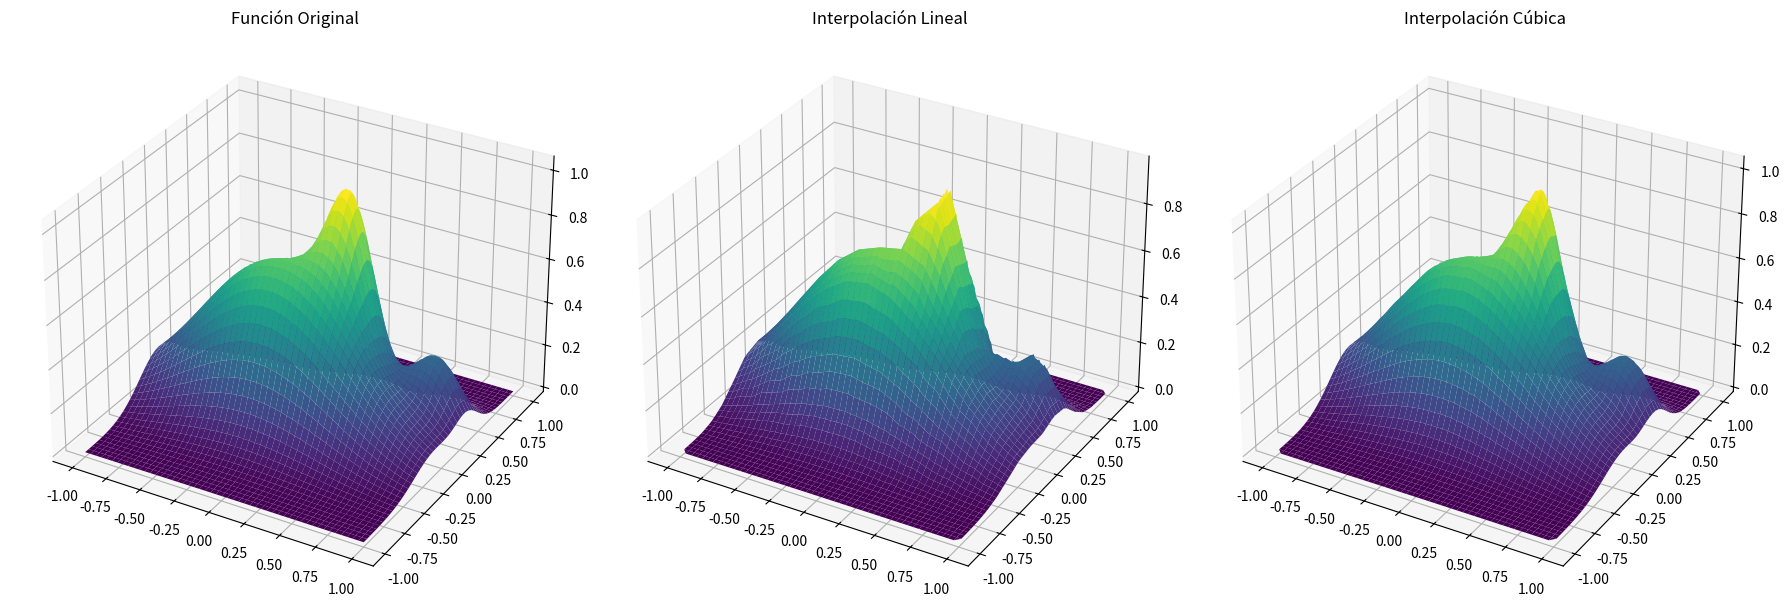
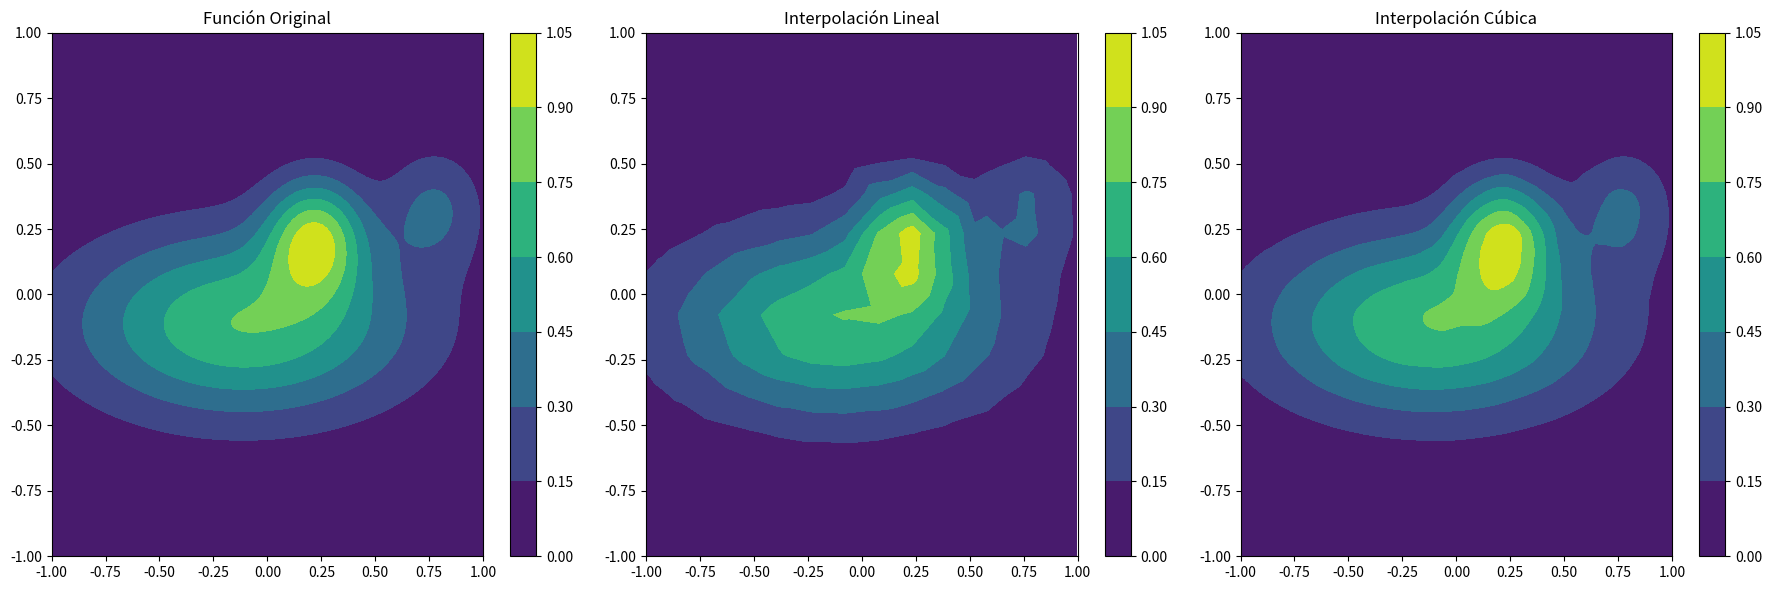
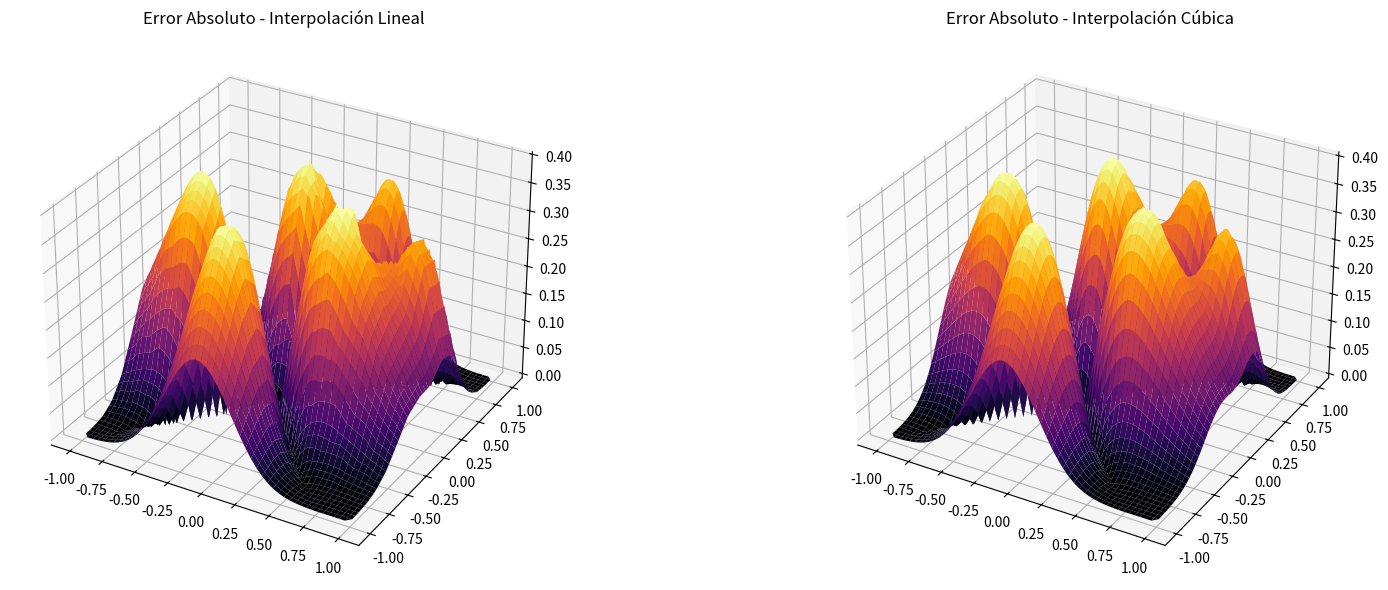
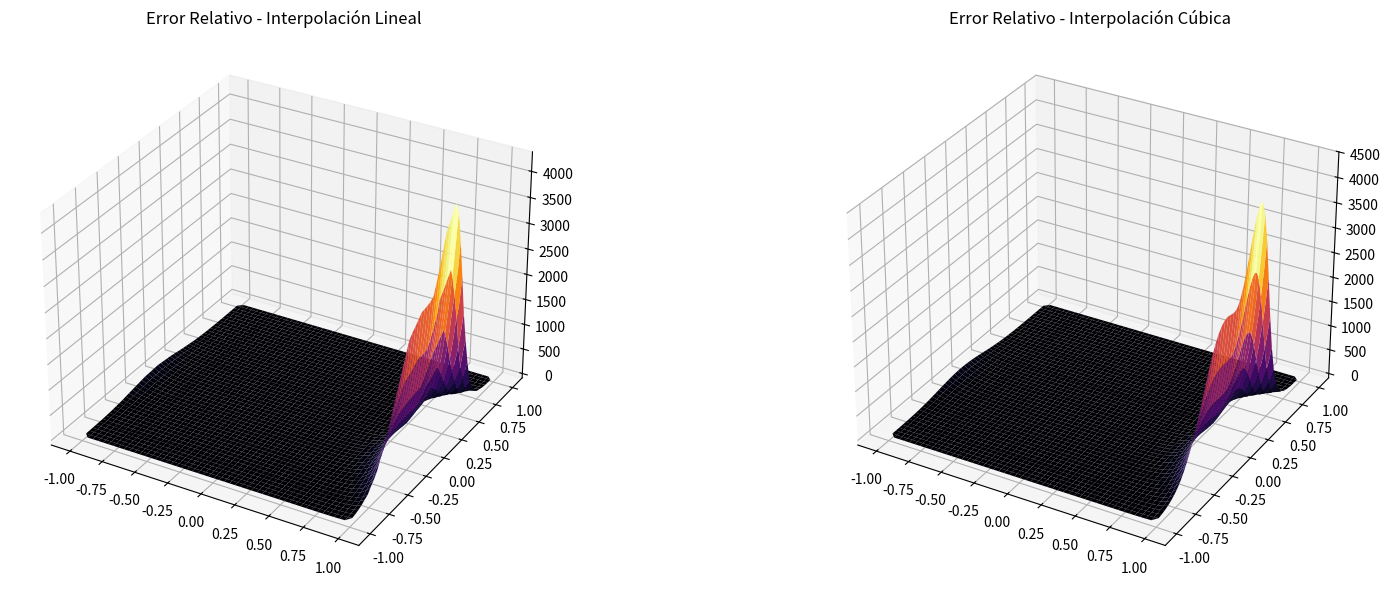

Here is the Python script that generated these plots, in order:
import numpy as np
import matplotlib.pyplot as plt
from scipy.interpolate import griddata
from mpl_toolkits.mplot3d import Axes3D

def f2(x1, x2):
    term1 = 0.75 * np.exp(-((9 * x1 - 2)**2 / 4) - ((9 * x2 - 2)**2 / 4))
    term2 = 0.75 * np.exp(-((9 * x1 + 1)**2 / 49) - ((9 * x2 + 1)**2 / 10))
    term3 = 0.5 * np.exp(-((9 * x1 - 7)**2 / 4) - ((9 * x2 - 3)**2 / 4))
    term4 = -0.2 * np.exp(-((9 * x1 - 7)**2 / 4) - ((9 * x2 - 3)**2 / 4))
    
    return term1 + term2 + term3 + term4

# Puntos equiespaciados
n_points = 20
i = np.arange(n_points)
x_chebyshev = np.cos((2 * i + 1) / (2 * n_points) * np.pi)
y_chebyshev = np.cos((2 * i + 1) / (2 * n_points) * np.pi)

# Crear malla de puntos de Chebyshev
x_chebyshev, y_chebyshev = np.meshgrid(x_chebyshev, y_chebyshev)
z_eq = f2(x_chebyshev, y_chebyshev)


# Puntos de evaluación INTERMEDIOS (que no coincidan con los NODOS)
puntosIntermedios = np.linspace(-1, 1, 500)
x1_inter, x2_inter = np.meshgrid(puntosIntermedios, puntosIntermedios)
z_inter = f2(x1_inter, x2_inter)

# Interpolaciones
points = np.array([x_chebyshev.flatten(), y_chebyshev.flatten()]).T
values = z_eq.flatten()
grid_x, grid_y = np.mgrid[-1:1:500j, -1:1:500j]

# lineal
z_linear_interpol = griddata(points, values, (grid_x, grid_y), method='linear')

# cúbica
z_cubic_interpol = griddata(points, values, (grid_x, grid_y), method='cubic')



# Calcular el error absoluto
error_abs_linear = np.abs(z_inter - z_linear_interpol)
error_abs_cubic = np.abs(z_inter - z_cubic_interpol)

# Calcular el error relativo
error_rel_linear = error_abs_linear / np.abs(z_inter)
error_rel_cubic = error_abs_cubic / np.abs(z_inter)




""" GRÁFICOS 3D """
fig = plt.figure(figsize=(18, 6))

# f2
ax1 = fig.add_subplot(131, projection='3d')
ax1.plot_surface(x1_inter, x2_inter, z_inter, cmap='viridis')
ax1.set_title('Función Original')

# lineal
ax2 = fig.add_subplot(132, projection='3d')
ax2.plot_surface(grid_x, grid_y, z_linear_interpol, cmap='viridis')
ax2.set_title('Interpolación Lineal')

# cúbica
ax3 = fig.add_subplot(133, projection='3d')
ax3.plot_surface(grid_x, grid_y, z_cubic_interpol, cmap='viridis')
ax3.set_title('Interpolación Cúbica')

plt.tight_layout()
plt.show()

""" GRÁFICOS """
plt.figure(figsize=(18, 6))

plt.subplot(1, 3, 1) # Función original
plt.contourf(x1_inter, x2_inter, z_inter, cmap='viridis')
plt.title('Función Original')
plt.colorbar()

plt.subplot(1, 3, 2) # Interpolación lineal
plt.contourf(grid_x, grid_y, z_linear_interpol, cmap='viridis')
plt.title('Interpolación Lineal')
plt.colorbar()

plt.subplot(1, 3, 3) # Interpolación cúbica
plt.contourf(grid_x, grid_y, z_cubic_interpol, cmap='viridis')
plt.title('Interpolación Cúbica')
plt.colorbar()

plt.tight_layout()
plt.show()


"""
Observaciones: funciona peor con puntos no equiespaciados

HACER: ver como llevar cuenta del error más allá de verlo graficamente
"""


"""
meshgrid 
griddata #usar

PUNTO 2
trabajar con curva parametrica en q f va de r a r3 (de tiempo a pos)
entonces f(T) = x(t) y(t) z(t) pero cada una ve de r en r
"""



""" VISUALIZACIÓN DEL ERROR EN 3D """

# Error absoluto
fig = plt.figure(figsize=(18, 6))

ax1 = fig.add_subplot(121, projection='3d')
ax1.plot_surface(grid_x, grid_y, error_abs_linear, cmap='inferno')
ax1.set_title('Error Absoluto - Interpolación Lineal')

ax2 = fig.add_subplot(122, projection='3d')
ax2.plot_surface(grid_x, grid_y, error_abs_cubic, cmap='inferno')
ax2.set_title('Error Absoluto - Interpolación Cúbica')

plt.tight_layout()
plt.show()

# Error relativo
fig = plt.figure(figsize=(18, 6))

ax1 = fig.add_subplot(121, projection='3d')
ax1.plot_surface(grid_x, grid_y, error_rel_linear, cmap='inferno')
ax1.set_title('Error Relativo - Interpolación Lineal')

ax2 = fig.add_subplot(122, projection='3d')
ax2.plot_surface(grid_x, grid_y, error_rel_cubic, cmap='inferno')
ax2.set_title('Error Relativo - Interpolación Cúbica')

plt.tight_layout()
plt.show()